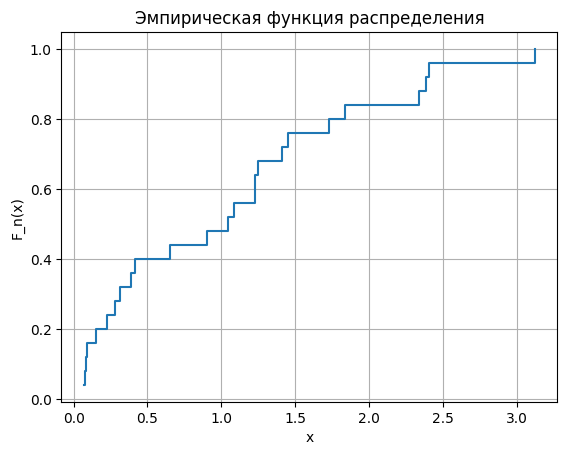
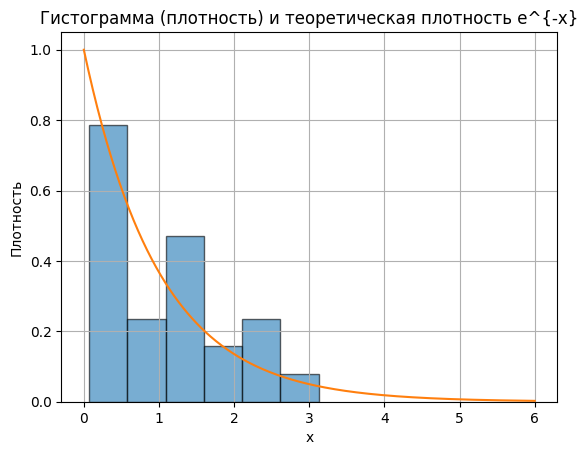
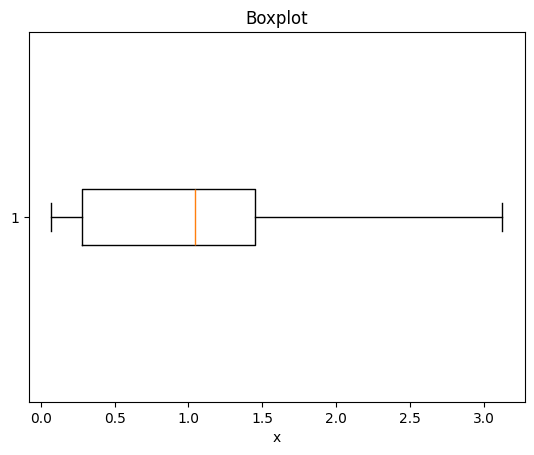
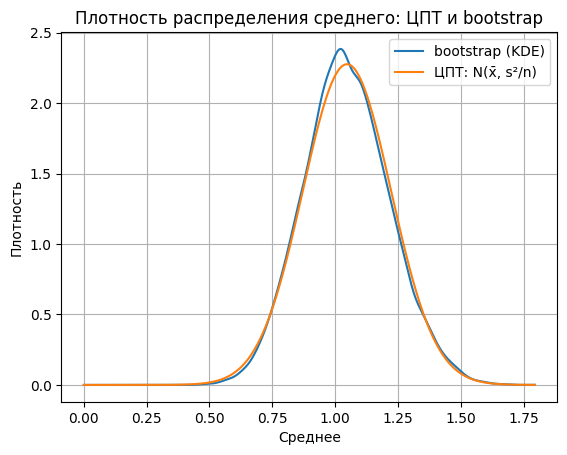
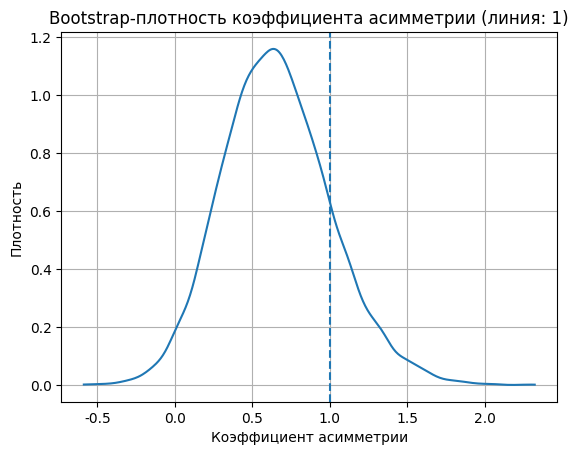
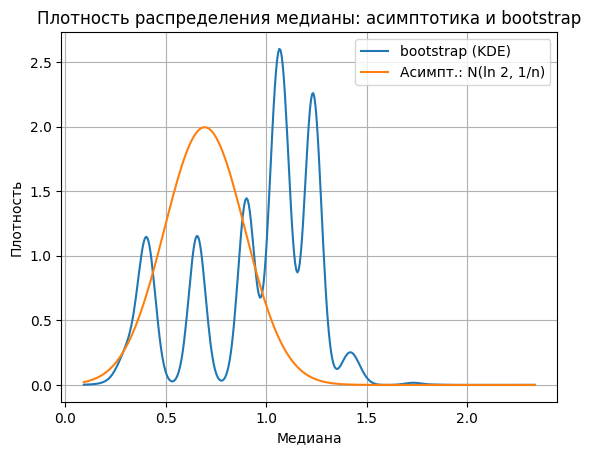

Write the Python code that produced these figures, in order.
import os
import numpy as np
import matplotlib as mpl
import matplotlib.pyplot as plt
from scipy import stats
from scipy.stats import gaussian_kde

# Чтобы кириллица обычно отображалась корректно
mpl.rcParams["font.family"] = "DejaVu Sans"
mpl.rcParams["axes.unicode_minus"] = False

os.makedirs("images", exist_ok=True)

# Дано: Exp(1), p(x)=e^{-x}, x>=0; n=25
rng = np.random.default_rng(42)
n = 25
x = rng.exponential(scale=1.0, size=n)
xs = np.sort(x)

print("Выборка (n=25):")
print(np.round(x, 6))
print("\nВариационный ряд:")
print(np.round(xs, 6))

# ============================================================
# (a) Мода, медиана, размах, коэффициент асимметрии
# ============================================================

# Число интервалов по формуле Стерджесса
k = int(np.ceil(1 + np.log2(n)))

# Оценка моды по KDE (и дополнительно по модальному интервалу гистограммы)
kde_x = gaussian_kde(x)
grid_x = np.linspace(0, xs[-1] * 1.1, 2000)
mode_kde = float(grid_x[np.argmax(kde_x(grid_x))])

counts, edges = np.histogram(x, bins=k)
imax = int(np.argmax(counts))
mode_hist = float(0.5 * (edges[imax] + edges[imax + 1]))

median = float(np.median(x))
data_range = float(np.max(x) - np.min(x))
skew = float(stats.skew(x, bias=False))

print("\n(a) Описательные характеристики:")
print(f"Мода (по KDE)                  ≈ {mode_kde:.6f}")
print(f"Мода (по модальному интервалу) ≈ {mode_hist:.6f}")
print(f"Медиана                        = {median:.6f}")
print(f"Размах                         = {data_range:.6f}")
print(f"Коэффициент асимметрии         = {skew:.6f}")

# ============================================================
# (b) Эмпирическая функция распределения, гистограмма, boxplot
# ============================================================

# Эмпирическая функция распределения F_n(x)
y = np.arange(1, n + 1) / n
plt.figure()
plt.step(xs, y, where="post")
plt.xlabel("x")
plt.ylabel("F_n(x)")
plt.title("Эмпирическая функция распределения")
plt.grid(True)
plt.savefig("images/ecdf.png", dpi=220, bbox_inches="tight")
plt.close()

# Гистограмма плотности + теоретическая плотность e^{-x}
plt.figure()
plt.hist(x, bins=k, density=True, alpha=0.6, edgecolor="black")
grid_pdf = np.linspace(0, max(6, xs[-1] * 1.1), 400)
plt.plot(grid_pdf, np.exp(-grid_pdf))
plt.xlabel("x")
plt.ylabel("Плотность")
plt.title("Гистограмма (плотность) и теоретическая плотность e^{-x}")
plt.grid(True)
plt.savefig("images/hist.png", dpi=220, bbox_inches="tight")
plt.close()

# Boxplot
plt.figure()
plt.boxplot(x, vert=False)
plt.xlabel("x")
plt.title("Boxplot")
plt.savefig("images/box.png", dpi=220, bbox_inches="tight")
plt.close()

# ============================================================
# Bootstrap-выборки (общие для (c)-(e))
# ============================================================

B = 20000
idx = rng.integers(0, n, size=(B, n))
boot = x[idx]

# ============================================================
# (c) Плотность распределения среднего: ЦПТ vs bootstrap
# ============================================================

boot_means = boot.mean(axis=1)

kde_mean = gaussian_kde(boot_means)
grid_m = np.linspace(min(boot_means.min(), 0.0), boot_means.max(), 400)
boot_mean_pdf = kde_mean(grid_m)

# ЦПТ (plug-in): N(x̄, s^2/n)
mu_hat = float(np.mean(x))
s_hat = float(np.std(x, ddof=1))
clt_pdf = stats.norm.pdf(grid_m, loc=mu_hat, scale=s_hat / np.sqrt(n))

plt.figure()
plt.plot(grid_m, boot_mean_pdf, label="bootstrap (KDE)")
plt.plot(grid_m, clt_pdf, label="ЦПТ: N(x̄, s²/n)")
plt.xlabel("Среднее")
plt.ylabel("Плотность")
plt.title("Плотность распределения среднего: ЦПТ и bootstrap")
plt.grid(True)
plt.legend()
plt.savefig("images/mean_clt_vs_boot.png", dpi=220, bbox_inches="tight")
plt.close()

# ============================================================
# (d) Bootstrap-плотность асимметрии и P(skew < 1)
# ============================================================

boot_skews = stats.skew(boot, axis=1, bias=False)
p_skew_lt_1 = float(np.mean(boot_skews < 1.0))

print(f"\n(d) Bootstrap-оценка P(коэффициент асимметрии < 1) ≈ {p_skew_lt_1:.4f}")

kde_sk = gaussian_kde(boot_skews)
grid_s = np.linspace(boot_skews.min(), boot_skews.max(), 400)

plt.figure()
plt.plot(grid_s, kde_sk(grid_s))
plt.axvline(1.0, linestyle="--")
plt.xlabel("Коэффициент асимметрии")
plt.ylabel("Плотность")
plt.title("Bootstrap-плотность коэффициента асимметрии (линия: 1)")
plt.grid(True)
plt.savefig("images/skew_boot.png", dpi=220, bbox_inches="tight")
plt.close()

# ============================================================
# (e) Плотность распределения медианы: асимптотика vs bootstrap
# ============================================================

boot_medians = np.median(boot, axis=1)
kde_med = gaussian_kde(boot_medians)
grid_md = np.linspace(boot_medians.min(), boot_medians.max(), 400)

# Для Exp(1): m = ln 2, f(m)=1/2 => Var(median) ~ 1/n
m_true = float(np.log(2))
med_asym_pdf = stats.norm.pdf(grid_md, loc=m_true, scale=1.0 / np.sqrt(n))

plt.figure()
plt.plot(grid_md, kde_med(grid_md), label="bootstrap (KDE)")
plt.plot(grid_md, med_asym_pdf, label="Асимпт.: N(ln 2, 1/n)")
plt.xlabel("Медиана")
plt.ylabel("Плотность")
plt.title("Плотность распределения медианы: асимптотика и bootstrap")
plt.grid(True)
plt.legend()
plt.savefig("images/median_asym_vs_boot.png", dpi=220, bbox_inches="tight")
plt.close()

print("\nСохранены графики (PNG) в папку images/:")
print("ecdf.png, hist.png, box.png, mean_clt_vs_boot.png, skew_boot.png, median_asym_vs_boot.png")
